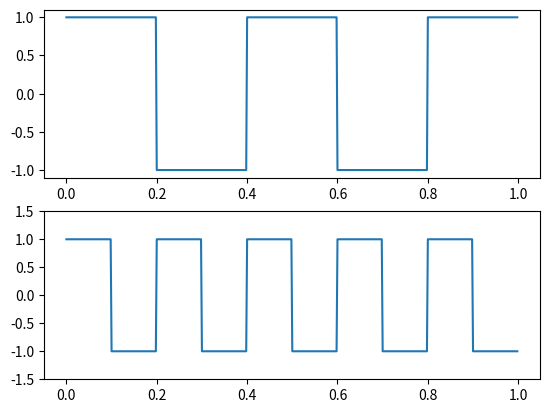

Source code (Python):
from scipy import signal 
import matplotlib.pyplot as plt
import numpy as np


t = np.linspace(0, 1, 500, endpoint=False)
plt.figure()
clk = signal.square(np.pi * 5 * t)
pwm = signal.square(2 * np.pi * 5 * t)

plt.subplot(2, 1, 1)
plt.plot(t, clk)
plt.subplot(2, 1, 2)
plt.plot(t, pwm)
plt.ylim(-1.5, 1.5)
plt.show()